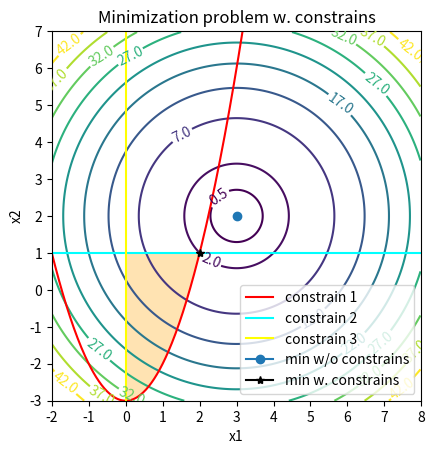

Recreate this plot in Python.
import matplotlib
import numpy as np
import matplotlib.cm as cm
import matplotlib.mlab as mlab
import matplotlib.pyplot as plt

delta = 0.025
x1 = np.arange(-2.0, 8.0, delta)
x2 = np.arange(-3.0, 7.0, delta)
X1, X2 = np.meshgrid(x1, x2)
# Objective Function
Z = (X1 - 3)**2 + (X2 - 2)**2
c1_x2 = x1**2 - 3
c2_x2 = 1.0


plt.figure()
plt.title('Minimization problem w. constrains')
CS = plt.contour(X1, X2, Z, [0.5] + list(np.arange(2, 45, 5.0)))
plt.clabel(CS, inline=1, fontsize=10)

plt.plot(x1, c1_x2, label='constrain 1', color='red')
#  plt.fill_between(x1, c1_x2, 7.0, where=(c1_x2 <= 7.0),
#                   interpolate=True, facecolor='red', alpha=0.3)
plt.plot(x1, c2_x2 * np.ones(x1.shape), label='constrain 2', color='cyan')
#  plt.fill_between(x1, -3.0, c2_x2,
#                   interpolate=True, facecolor='cyan', alpha=0.3)
plt.plot(np.zeros(x2.shape), x2, label='constrain 3', color='yellow')
#  plt.fill_between(x1, -3.0, 7.0, where=(x1 >= 0),
#                   interpolate=True, facecolor='yellow', alpha=0.3)
plt.fill_between(x1, c1_x2, c2_x2, where=(c1_x2 <= c2_x2) * (x1 >= 0),
                 interpolate=True, facecolor='orange', alpha=0.3)

# Plot unconstrained global minimum
plt.plot(3.0, 2.0, marker='o', label='min w/o constrains')
# Plot constrained minimum
plt.plot(2.0, 1.0, marker='*', color='black', label='min w. constrains')

plt.tick_params(axis='both', direction='out')
plt.xticks(np.arange(-2.0, 8.0 + 1, 1.0))
plt.yticks(np.arange(-3.0, 7.0 + 1, 1.0))
plt.gca().set_aspect('equal', adjustable='box')
plt.xlim(-2.0, 8.0)
plt.ylim(-3.0, 7.0)

plt.xlabel('x1')
plt.ylabel('x2')
plt.legend()

#  plt.show()
plt.savefig("02-minimize-1.png", bbox_inches='tight', dpi=150)
